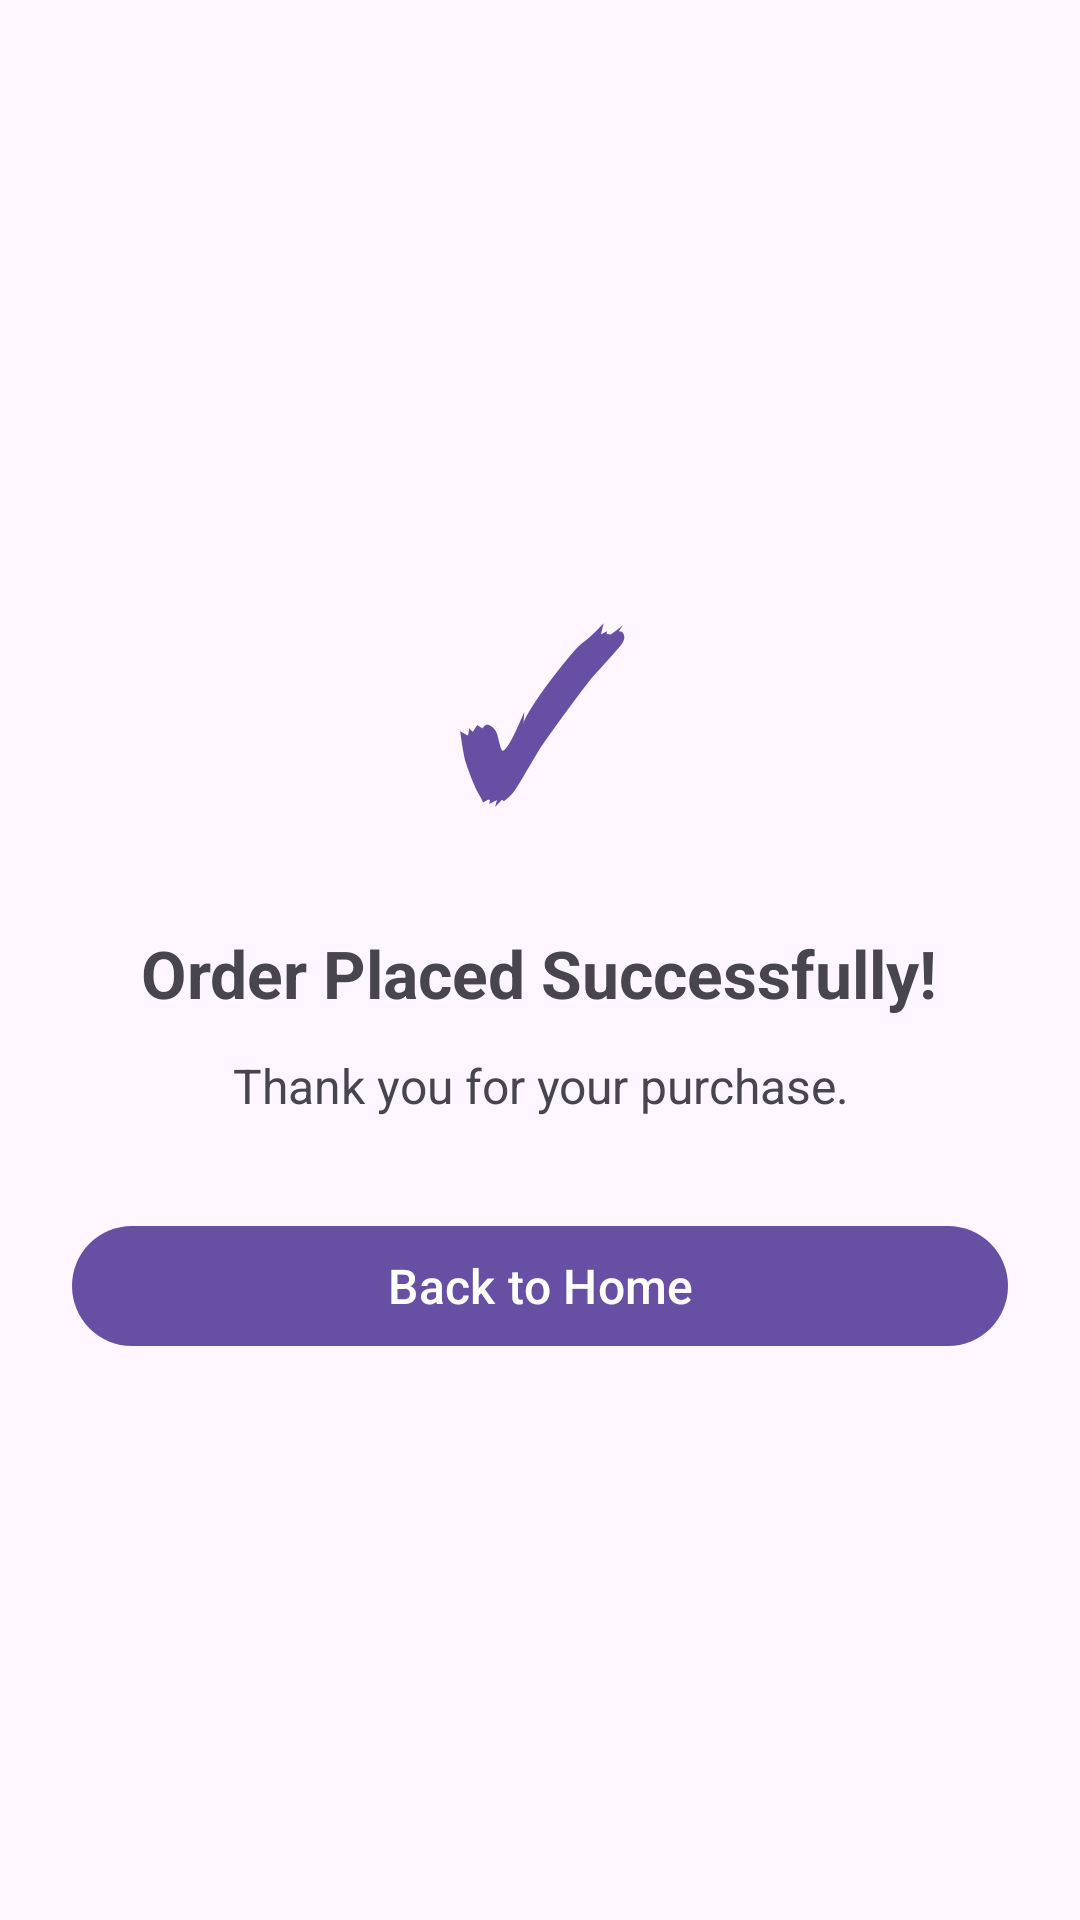

The Android layout XML behind this screen, and the referenced resources:
<!-- AndroidManifest.xml: activity theme Theme.SampleEcommerce -->
<!-- res/layout/activity_checkout_success.xml -->
<?xml version="1.0" encoding="utf-8"?>
<LinearLayout xmlns:android="http://schemas.android.com/apk/res/android"
    xmlns:tools="http://schemas.android.com/tools"
    android:layout_width="match_parent"
    android:layout_height="match_parent"
    android:gravity="center"
    android:orientation="vertical"
    android:padding="24dp"
    tools:context=".presentation.checkout.CheckoutSuccessActivity">

    <TextView
        android:layout_width="wrap_content"
        android:layout_height="wrap_content"
        android:text="✓"
        android:textSize="72sp"
        android:textColor="?attr/colorPrimary"
        android:textStyle="bold" />

    <TextView
        android:layout_width="wrap_content"
        android:layout_height="wrap_content"
        android:layout_marginTop="24dp"
        android:text="Order Placed Successfully!"
        android:textSize="22sp"
        android:textStyle="bold"
        android:gravity="center" />

    <TextView
        android:layout_width="wrap_content"
        android:layout_height="wrap_content"
        android:layout_marginTop="12dp"
        android:text="Thank you for your purchase."
        android:textSize="16sp"
        android:textColor="?android:attr/textColorSecondary"
        android:gravity="center" />

    <com.google.android.material.button.MaterialButton
        android:id="@+id/backToHomeButton"
        android:layout_width="match_parent"
        android:layout_height="wrap_content"
        android:layout_marginTop="32dp"
        android:text="Back to Home"
        android:textSize="16sp" />
</LinearLayout>
<!-- resources referenced by this layout -->
<resources>
  <style name="Theme.SampleEcommerce" parent="Base.Theme.SampleEcommerce" />
  <style name="Base.Theme.SampleEcommerce" parent="Theme.Material3.DayNight.NoActionBar">
          
          
      </style>
</resources>
